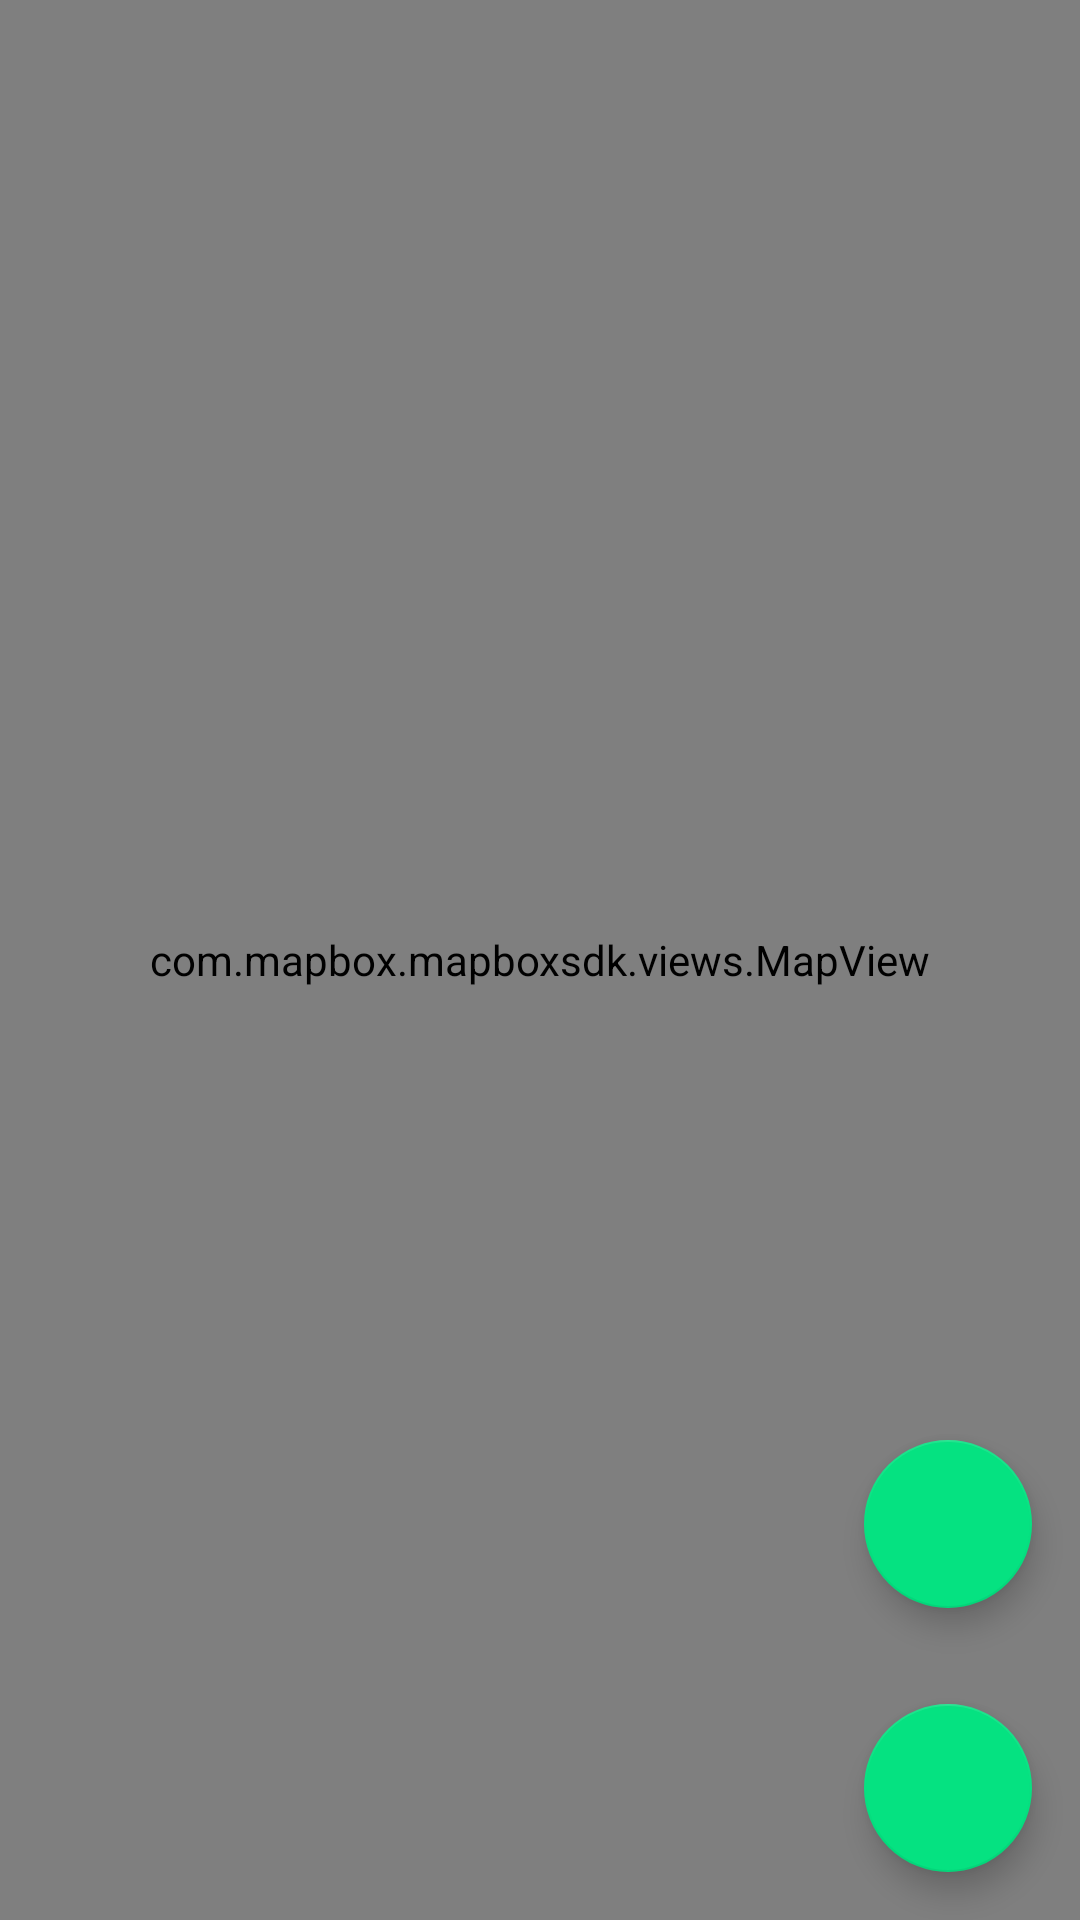

Layout XML and referenced resources for this Android screen:
<!-- AndroidManifest.xml: activity theme AppTheme.NoActionBar -->
<!-- res/layout/fragment_map.xml -->
<android.support.design.widget.CoordinatorLayout
    android:id="@+id/main_content"
    xmlns:android="http://schemas.android.com/apk/res/android"
    xmlns:app="http://schemas.android.com/apk/res-auto"
    android:layout_width="match_parent"
    android:layout_height="match_parent"
    tools:context=".MapFragment"
    tools:showIn="@layout/activity_map"
    xmlns:tools="http://schemas.android.com/tools">

    <com.mapbox.mapboxsdk.views.MapView
        android:id="@+id/mapView"
        android:layout_width="match_parent"
        android:layout_height="match_parent"/>

    <LinearLayout
        android:layout_width="wrap_content"
        android:layout_height="wrap_content"
        android:layout_gravity="bottom|end"
        android:orientation="vertical">

        <android.support.design.widget.FloatingActionButton
            android:id="@+id/centerCurrentPositionButton"
            android:layout_width="wrap_content"
            android:layout_height="wrap_content"
            android:layout_gravity="top|end"
            android:layout_margin="@dimen/activity_horizontal_margin"
            android:src="@drawable/ic_my_location_24dp"
            />

        <android.support.design.widget.FloatingActionButton
            android:id="@+id/addMarkerAtPositionButton"
            android:layout_margin="@dimen/activity_horizontal_margin"
            android:layout_marginTop="0dp"
            android:layout_width="wrap_content"
            android:layout_height="wrap_content"
            android:src ="@drawable/ic_add_24dp"
            />

    </LinearLayout>




</android.support.design.widget.CoordinatorLayout>
<!-- res/layout/activity_map.xml (included above) -->
<?xml version="1.0" encoding="utf-8"?>
<LinearLayout xmlns:android="http://schemas.android.com/apk/res/android"
    xmlns:app="http://schemas.android.com/apk/res-auto"
    xmlns:tools="http://schemas.android.com/tools"
    android:id="@+id/activityMapLayout"
    android:layout_width="match_parent"
    android:layout_height="match_parent"
    android:fitsSystemWindows="true"
    tools:context="com.thomaslecoeur.messagemap.MapActivity">

    <com.thomaslecoeur.messagemap.navigation.CustomVerticalPager
        android:id="@+id/verticalPager"
        android:layout_width="match_parent"
        android:layout_height="match_parent">

        <RelativeLayout
            android:layout_width="match_parent"
            android:layout_height="match_parent">

            <android.support.v7.widget.Toolbar
                android:id="@+id/listNoteToolbar"
                android:title="Hello"
                android:layout_width="match_parent"
                android:layout_height="?attr/actionBarSize"
                android:background="?attr/colorPrimary"
                android:elevation="4dp"
                android:theme="@style/ThemeOverlay.AppCompat.ActionBar"
                app:popupTheme="@style/ThemeOverlay.AppCompat.Light"
                xmlns:app="http://schemas.android.com/apk/res-auto"
                xmlns:android="http://schemas.android.com/apk/res/android">

                <TextView
                    android:layout_width="wrap_content"
                    android:layout_height="wrap_content"
                    android:text="Your records"
                    style="@style/TitleBar"
                    android:layout_gravity="left|center" />

                </android.support.v7.widget.Toolbar>

            <fragment
                android:id="@+id/listNoteFragment"
                android:name="com.thomaslecoeur.messagemap.ListNoteFragment"
                android:layout_below="@+id/listNoteToolbar"
                android:layout_width="match_parent"
                android:layout_height="match_parent" />

            <ImageView
                android:layout_width="match_parent"
                android:layout_height="wrap_content"
                android:layout_alignParentBottom="true"
                android:layout_centerHorizontal="true"
                android:paddingBottom="@dimen/activity_vertical_margin"
                android:paddingTop="@dimen/activity_vertical_margin"
                android:background="@color/cardview_dark_background"
                android:src="@drawable/ic_globe" />

        </RelativeLayout>

        <RelativeLayout
            android:layout_width="match_parent"
            android:layout_height="match_parent">

            <fragment xmlns:android="http://schemas.android.com/apk/res/android"
                xmlns:app="http://schemas.android.com/apk/res-auto"
                xmlns:tools="http://schemas.android.com/tools"
                android:id="@+id/mapFragment"
                android:name="com.thomaslecoeur.messagemap.MapFragment"
                android:layout_width="match_parent"
                android:layout_height="match_parent"
                tools:layout="@layout/fragment_map" />

            <ImageView
                android:layout_width="match_parent"
                android:layout_height="wrap_content"
                android:layout_alignParentTop="true"
                android:layout_centerHorizontal="true"
                android:background="@drawable/drop_shadow"
                android:paddingBottom="@dimen/activity_vertical_margin_double"
                android:paddingTop="@dimen/activity_vertical_margin"
                android:src="@drawable/ic_list" />
        </RelativeLayout>


    </com.thomaslecoeur.messagemap.navigation.CustomVerticalPager>

</LinearLayout>
<!-- resources referenced by this layout -->
<resources>
  <dimen name="activity_horizontal_margin">16dp</dimen>
  <dimen name="activity_vertical_margin">16dp</dimen>
  <dimen name="activity_vertical_margin_double">32dp</dimen>
  <!-- drawable drop_shadow (drawable) -->
  <?xml version="1.0" encoding="utf-8"?>
  <shape xmlns:android="http://schemas.android.com/apk/res/android">
      <gradient
          android:startColor="#DD404040"
          android:endColor="#00404040"
          android:angle="270"
          >
      </gradient>
  </shape>
  <!-- drawable ic_globe (drawable) -->
  <vector android:height="36dp" android:viewportHeight="24.0"
      android:viewportWidth="24.0" android:width="36dp" xmlns:android="http://schemas.android.com/apk/res/android">
      <path android:fillColor="#FFFFFFFF" android:pathData="M12,2C6.48,2 2,6.48 2,12s4.48,10 10,10 10,-4.48 10,-10S17.52,2 12,2zm-1,17.93c-3.95,-0.49 -7,-3.85 -7,-7.93 0,-0.62 0.08,-1.21 0.21,-1.79L9,15v1c0,1.1 0.9,2 2,2v1.93zm6.9,-2.54c-0.26,-0.81 -1,-1.39 -1.9,-1.39h-1v-3c0,-0.55 -0.45,-1 -1,-1H8v-2h2c0.55,0 1,-0.45 1,-1V7h2c1.1,0 2,-0.9 2,-2v-0.41c2.93,1.19 5,4.06 5,7.41 0,2.08 -0.8,3.97 -2.1,5.39z"/>
  </vector>
  <!-- drawable ic_list (drawable) -->
  <vector android:height="32dp" android:viewportHeight="24.0"
      android:viewportWidth="24.0" android:width="32dp" xmlns:android="http://schemas.android.com/apk/res/android">
      <path android:fillColor="#FFFFFFFF" android:pathData="M10,18h4v-2h-4v2zM3,6v2h18V6H3zm3,7h12v-2H6v2z"/>
  </vector>
  <style name="TitleBar">
          <item name="android:textSize">20dp</item>
          <item name="android:textStyle">bold</item>
          <item name="android:textColor">@color/titleBarColor</item>
      </style>
  <style name="AppTheme.NoActionBar">
          <item name="windowActionBar">false</item>
          <item name="windowNoTitle">true</item>
      </style>
  <color name="titleBarColor">#FFFFFF</color>
</resources>
